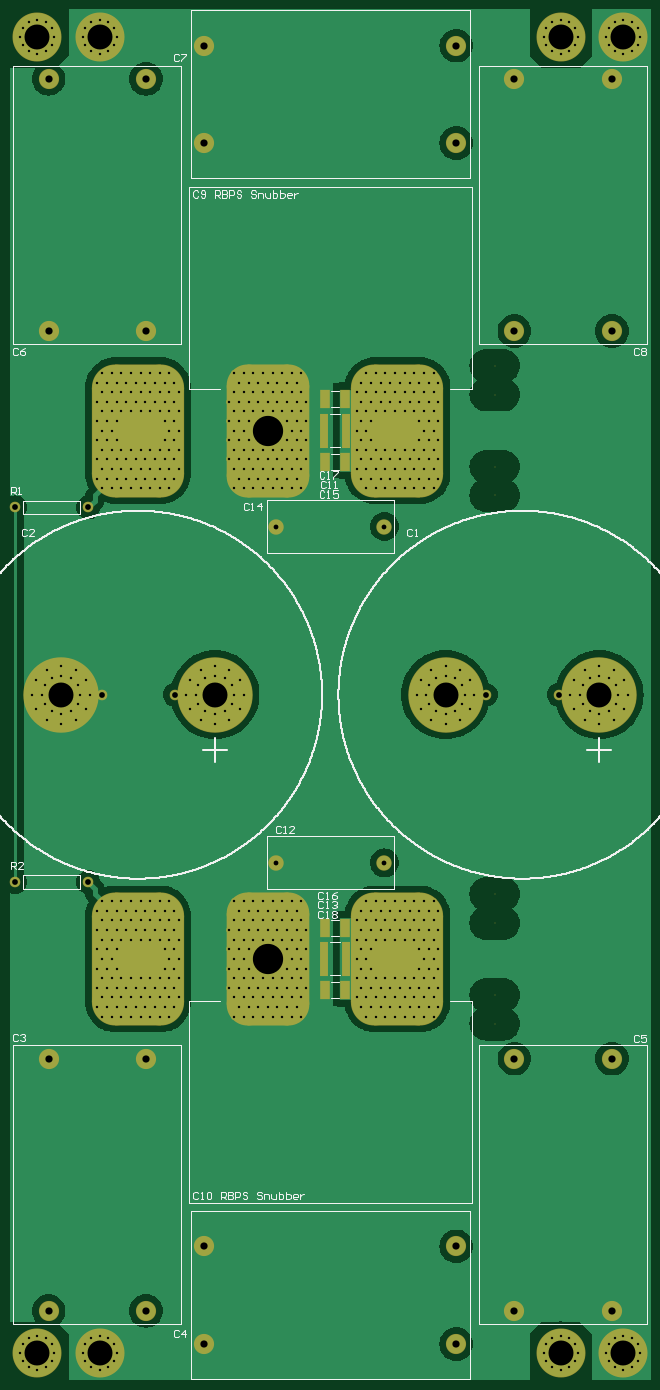
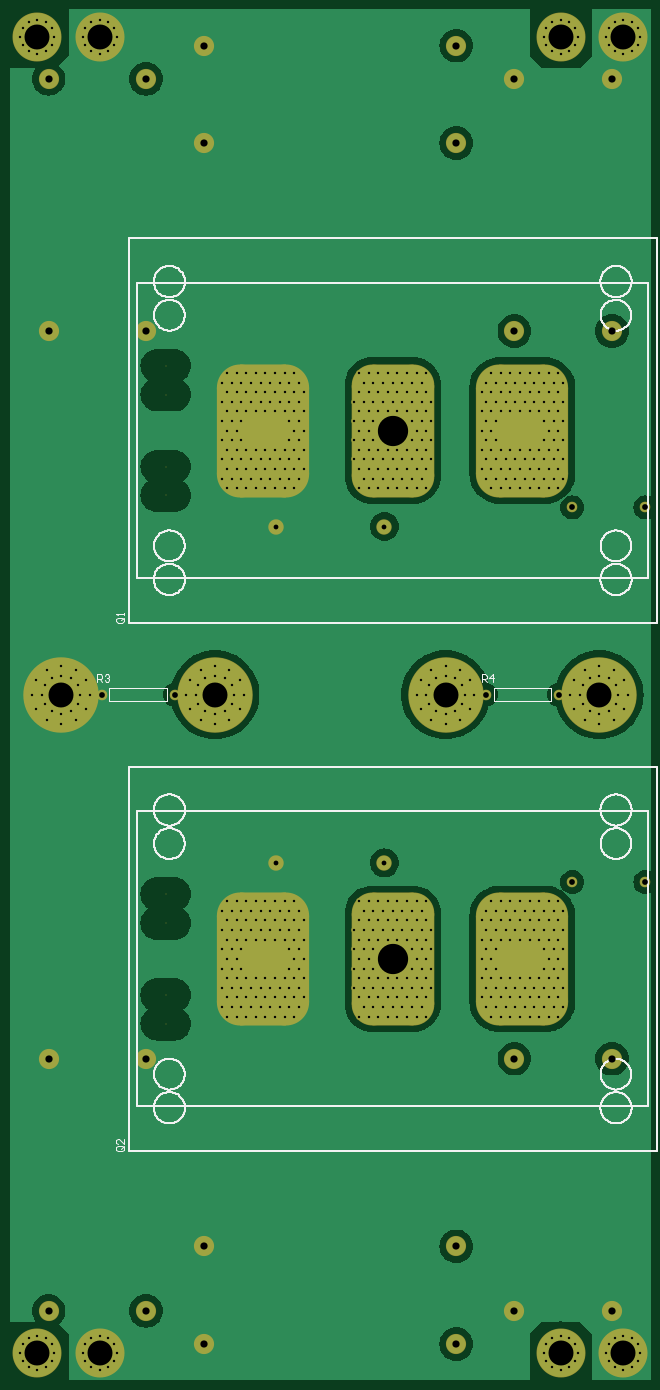
Circuit board: 9 layer files. Board 133.5 x 285.5 mm.
- drill: Big Coil Bridge PCBA_2-RoundHoles.TXT (10131 bytes)
- drill: Big Coil Bridge PCBA_2-SlotHoles.TXT (653 bytes)
- bottom_copper: Big Coil Bridge PCBA_2.GBL (51601 bytes)
- bottom_silk: Big Coil Bridge PCBA_2.GBO (28847 bytes)
- bottom_mask: Big Coil Bridge PCBA_2.GBS (21639 bytes)
- top_copper: Big Coil Bridge PCBA_2.GTL (52233 bytes)
- top_silk: Big Coil Bridge PCBA_2.GTO (49798 bytes)
- paste: Big Coil Bridge PCBA_2.GTP (489 bytes)
- top_mask: Big Coil Bridge PCBA_2.GTS (21965 bytes)

=== drill: Big Coil Bridge PCBA_2-RoundHoles.TXT (10131 bytes, source omitted) ===
=== drill: Big Coil Bridge PCBA_2-SlotHoles.TXT ===
M48
;Layer_Color=9474304
;FILE_FORMAT=2:5
INCH,TZ
;TYPE=PLATED
T7F00S00C0.24803
;TYPE=NON_PLATED
T8F00S00C0.15748
%
G90
G05
T07
G00X-161417Y-216535
M15
G01X-149606
M16
G00X59055Y-216535
M15
G01X47244
M16
G00X59055Y216535
M15
G01X47244
M16
G00X-161417Y216535
M15
G01X-149606
M16
T08
G00X127953Y-269685
M15
G01X141732
M16
G00X127953Y-246063
M15
G01X141732
M16
G00X127953Y-187008
M15
G01X141732
M16
G00X127953Y-163386
M15
G01X141732
M16
G00X127953Y163386
M15
G01X141732
M16
G00X127953Y187008
M15
G01X141732
M16
G00X127953Y246063
M15
G01X141732
M16
G00X127953Y269685
M15
G01X141732
M16
M17
M30

=== bottom_copper: Big Coil Bridge PCBA_2.GBL (51601 bytes, source omitted) ===
=== bottom_silk: Big Coil Bridge PCBA_2.GBO (28847 bytes, source omitted) ===
=== bottom_mask: Big Coil Bridge PCBA_2.GBS (21639 bytes, source omitted) ===
=== top_copper: Big Coil Bridge PCBA_2.GTL (52233 bytes, source omitted) ===
=== top_silk: Big Coil Bridge PCBA_2.GTO (49798 bytes, source omitted) ===
=== paste: Big Coil Bridge PCBA_2.GTP ===
G04*
G04 #@! TF.GenerationSoftware,Altium Limited,Altium Designer,18.1.9 (240)*
G04*
G04 Layer_Color=8421504*
%FSLAX25Y25*%
%MOIN*%
G70*
G01*
G75*
%ADD14R,0.07087X0.14173*%
%ADD15R,0.06496X0.27953*%
D14*
X-4134Y242126D02*
D03*
X12008D02*
D03*
X-4134Y190945D02*
D03*
X12008D02*
D03*
X-4134Y-242126D02*
D03*
X12008D02*
D03*
X-4134Y-190945D02*
D03*
X12008D02*
D03*
D15*
X12697Y216535D02*
D03*
X-4823D02*
D03*
X12697Y-216535D02*
D03*
X-4823D02*
D03*
M02*

=== top_mask: Big Coil Bridge PCBA_2.GTS (21965 bytes, source omitted) ===
